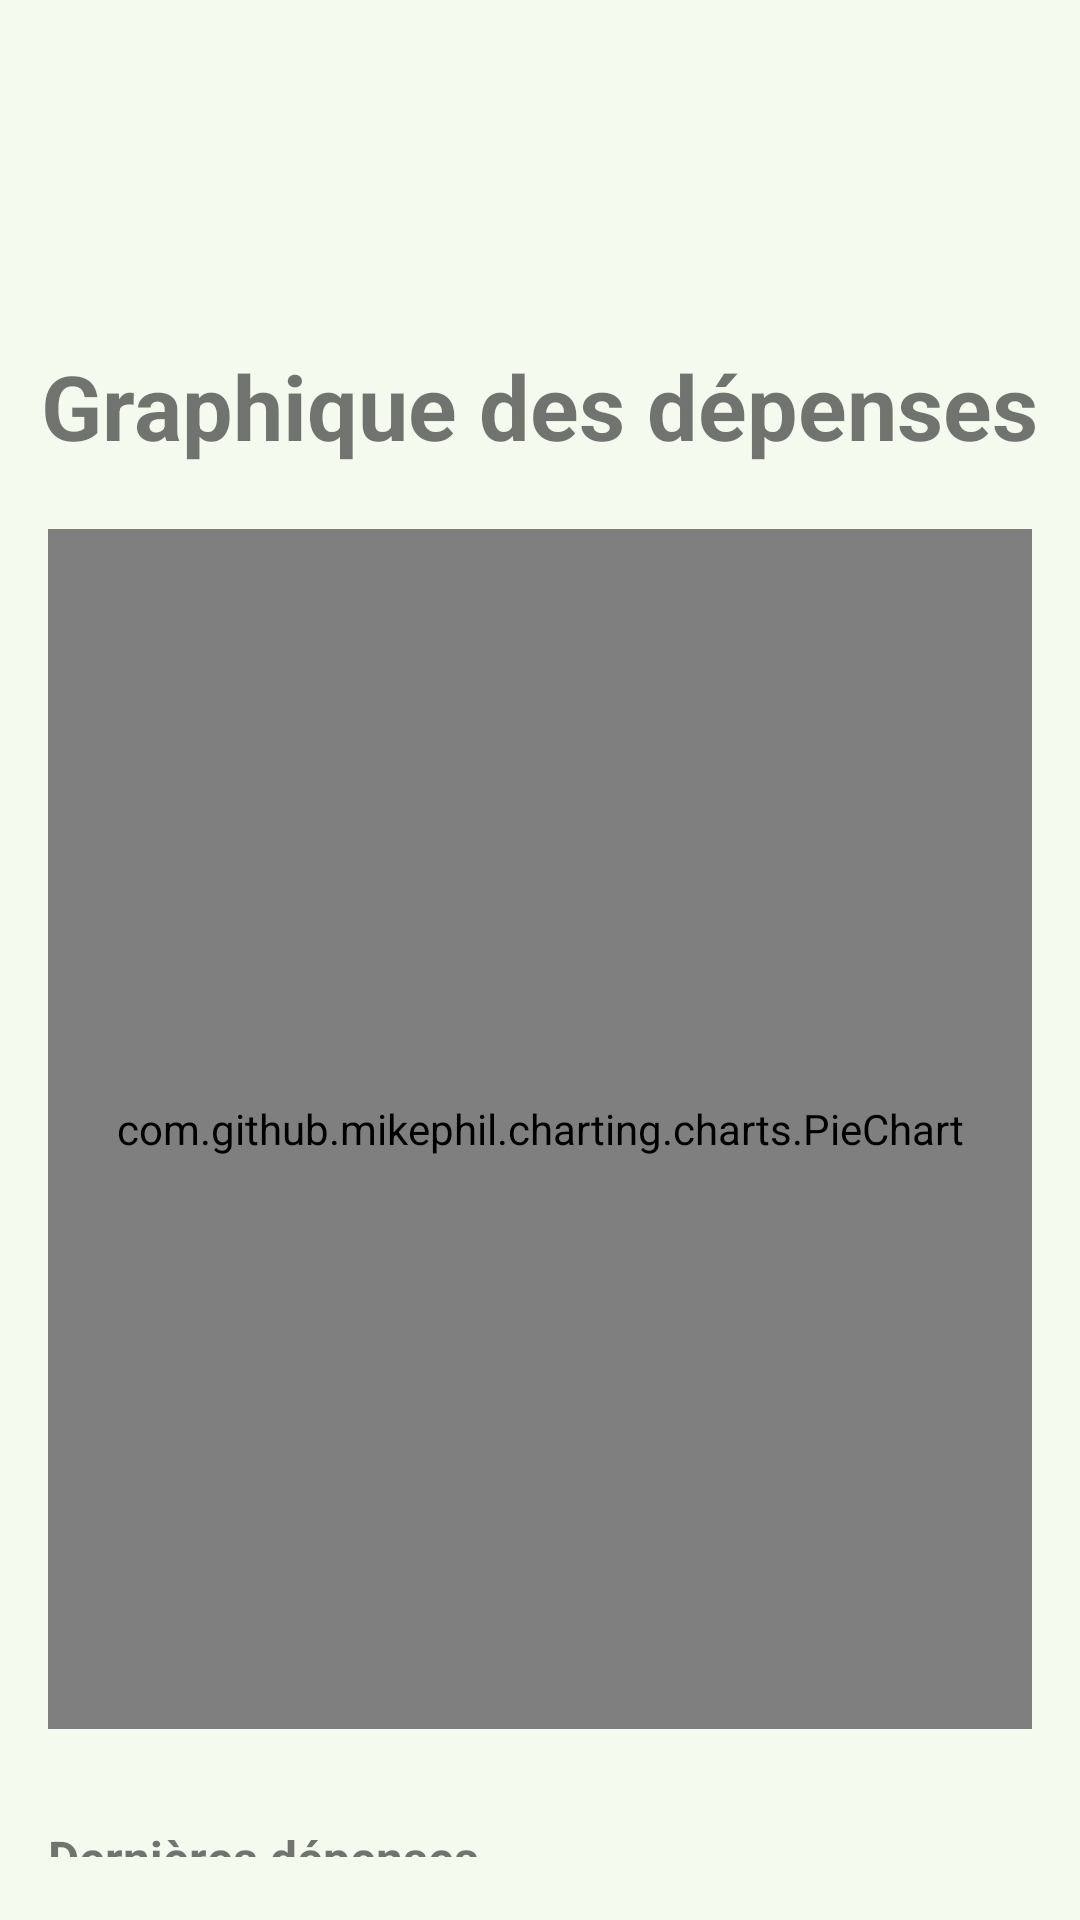

Reconstruct the res/layout file that produces this screen, plus the resources it refers to.
<!-- AndroidManifest.xml: application theme Theme.Epsi1 -->
<!-- res/layout/activity_graphique.xml -->
<?xml version="1.0" encoding="utf-8"?>
<androidx.drawerlayout.widget.DrawerLayout
    xmlns:android="http://schemas.android.com/apk/res/android"
    xmlns:app="http://schemas.android.com/apk/res-auto"
    xmlns:tools="http://schemas.android.com/tools"
    android:id="@+id/drawer_layout"
    android:layout_width="match_parent"
    android:layout_height="match_parent"
    android:background="#168BC34A"
    tools:context=".MainActivity"
    tools:openDrawer="start"
    tools:ignore="ContentDescription" >

    
    <LinearLayout
        android:layout_width="match_parent"
        android:layout_height="match_parent"
        android:layout_marginTop="80dp"
        android:orientation="vertical">

        
        <FrameLayout
            android:id="@+id/fragment_container"
            android:layout_width="match_parent"
            android:layout_height="match_parent" />
    </LinearLayout>

    
    <RelativeLayout
        android:id="@+id/main"
        android:layout_width="match_parent"
        android:layout_height="wrap_content"
        tools:context=".Graphique"
        tools:ignore="HardcodedText" >

        
        <TextView
            android:id="@+id/tv_graphMoney"
            android:layout_centerHorizontal="true"
            android:layout_marginTop="115dp"
            android:textSize="30sp"
            android:textStyle="bold"
            android:layout_height="wrap_content"
            android:layout_width="wrap_content"
            android:text="@string/title_graphique_depenses" />

        
        <LinearLayout
            android:id="@+id/graphCircle"
            android:layout_below="@id/tv_graphMoney"
            android:layout_width="match_parent"
            android:layout_height="wrap_content"
            android:orientation="vertical"
            android:padding="16dp"
            android:layout_marginTop="5dp"
            android:layout_centerHorizontal="true">

            
            <com.github.mikephil.charting.charts.PieChart
                android:id="@+id/pieChart"
                android:layout_width="match_parent"
                android:layout_height="400dp"/>
        </LinearLayout>

        
        <LinearLayout
            android:layout_below="@id/graphCircle"
            android:layout_width="match_parent"
            android:layout_height="match_parent"
            android:orientation="vertical"
            android:padding="16dp">

            
            <TextView
                android:id="@+id/tv_textDepenses"
                android:layout_marginBottom="5dp"
                android:textSize="16sp"
                android:textStyle="bold"
                android:layout_height="wrap_content"
                android:layout_width="wrap_content"
                android:text="@string/subtitle_dernieres_depenses" />

            
            <androidx.recyclerview.widget.RecyclerView
                android:id="@+id/recyclerView"
                android:layout_width="match_parent"
                tools:listitem="@layout/item_transaction"
                android:layout_height="wrap_content"
                android:layout_weight="1"/>
        </LinearLayout>
    </RelativeLayout >

    
    <com.google.android.material.navigation.NavigationView
        android:id="@+id/nav_view"
        android:layout_width="wrap_content"
        android:layout_height="match_parent"
        android:layout_gravity="start"
        android:layout_marginTop="100dp"
        app:menu="@menu/navigation_menu" />
</androidx.drawerlayout.widget.DrawerLayout>
<!-- res/layout/item_transaction.xml (included above) -->
<?xml version="1.0" encoding="utf-8"?>
<LinearLayout xmlns:android="http://schemas.android.com/apk/res/android"
    android:layout_width="match_parent"
    android:layout_height="wrap_content"
    android:focusable="true"
    android:orientation="vertical"
    android:padding="8dp"
    android:background="@android:color/white"
    android:layout_marginBottom="8dp"
    android:clickable="true">

    
    <TextView
        android:id="@+id/tv_amount"
        android:layout_width="wrap_content"
        android:layout_height="wrap_content"
        android:textSize="18sp"
        android:textColor="@android:color/black"
        android:textStyle="bold" />

    
    <TextView
        android:id="@+id/tv_reason"
        android:layout_width="wrap_content"
        android:layout_height="wrap_content"
        android:textSize="16sp"
        android:textColor="@android:color/darker_gray" />

    
    <TextView
        android:id="@+id/tv_tag"
        android:layout_width="wrap_content"
        android:layout_height="wrap_content"
        android:textSize="16sp"
        android:textColor="@android:color/darker_gray" />

    
    <TextView
        android:id="@+id/tv_date"
        android:layout_width="wrap_content"
        android:layout_height="wrap_content"
        android:textSize="14sp"
        android:textColor="@android:color/holo_blue_dark" />
</LinearLayout>
<!-- resources referenced by this layout -->
<resources>
  <string name="subtitle_dernieres_depenses">Dernières dépenses</string>
  <string name="title_graphique_depenses">Graphique des dépenses</string>
  <style name="Theme.Epsi1" parent="Theme.MaterialComponents.DayNight.DarkActionBar">
          
          <item name="colorPrimary">#FF3636</item>
          <item name="colorPrimaryVariant">@color/red</item>
          <item name="colorOnPrimary">@color/white</item>
          
          <item name="colorSecondary">@color/teal_200</item>
          <item name="colorSecondaryVariant">@color/teal_700</item>
          <item name="colorOnSecondary">@color/black</item>
          
          <item name="android:statusBarColor">?attr/colorPrimaryVariant</item>
          
      </style>
  <color name="red">#FF0000</color>
  <color name="white">#FFFFFFFF</color>
  <color name="teal_200">#FF03DAC5</color>
  <color name="teal_700">#FF018786</color>
  <color name="black">#FF000000</color>
</resources>
